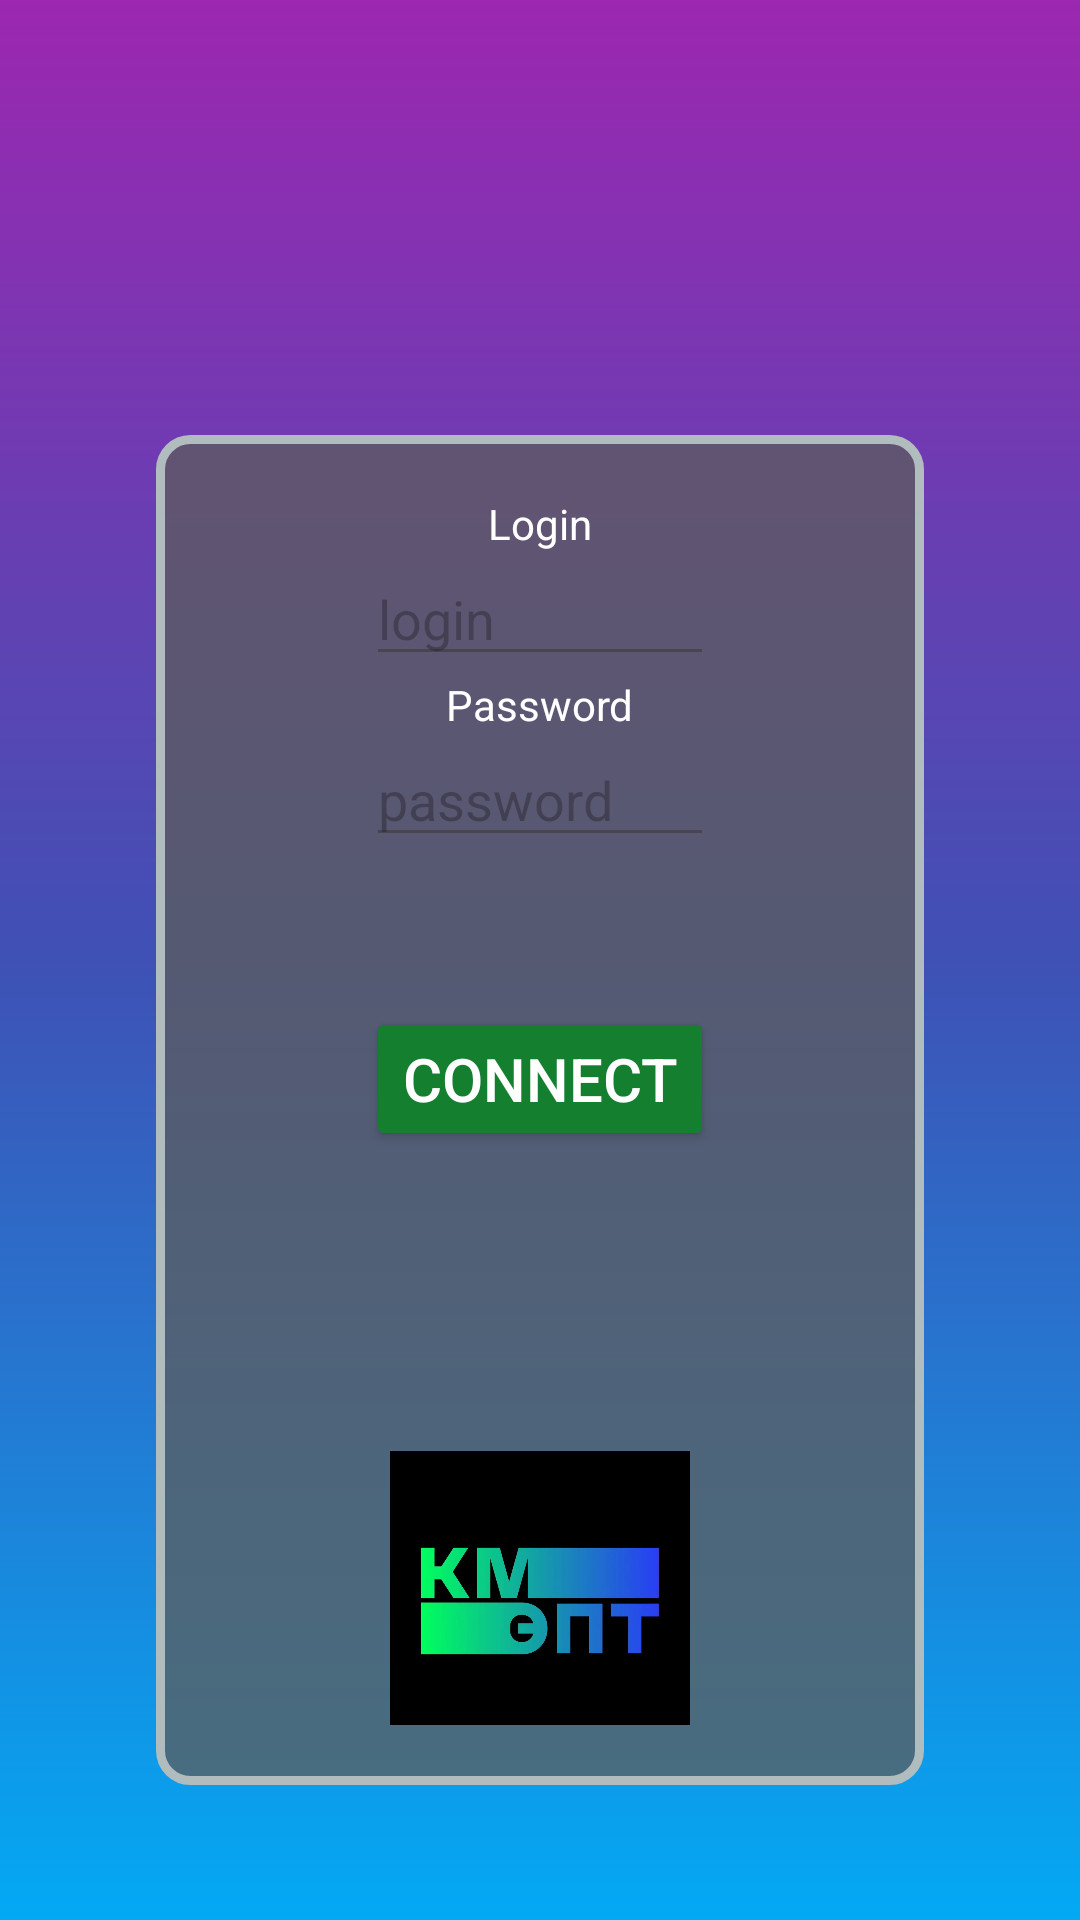

Here is an Android app screen rendered from its layout file. Give the layout XML and the strings, colors and styles it references.
<!-- AndroidManifest.xml: application theme Theme.My_Client_For_Linux -->
<!-- res/layout/activity_main.xml -->
<?xml version="1.0" encoding="utf-8"?>
<LinearLayout xmlns:android="http://schemas.android.com/apk/res/android"
    android:layout_width="match_parent"
    android:layout_height="match_parent"
    android:orientation="vertical"
    android:padding="45dp"
    android:background="@drawable/gradient"
    >

    <LinearLayout
        android:layout_width="wrap_content"
        android:layout_height="wrap_content"
        android:layout_gravity="center"
        android:layout_marginTop="100dp"
        android:background="@drawable/radius_background"
        android:orientation="vertical"
        android:paddingRight="70dp"
        android:paddingLeft="70dp"
        android:paddingTop="20dp"
        android:paddingBottom="20dp"
        >

        <TextView
            android:layout_width="wrap_content"
            android:layout_height="wrap_content"
            android:layout_gravity="center"
            android:text="Login"
            android:textColor="@color/white">

        </TextView>

        <EditText
            android:id="@+id/login"
            android:layout_width="match_parent"
            android:layout_height="wrap_content"
            android:hint="login"
            android:textColor="@color/white">

        </EditText>

        <TextView
            android:layout_width="wrap_content"
            android:layout_height="wrap_content"
            android:layout_gravity="center"
            android:text="Password"
            android:textColor="@color/white">

        </TextView>

        <EditText
            android:id="@+id/password"
            android:layout_width="match_parent"
            android:layout_height="wrap_content"
            android:hint="password"
            android:textColor="@color/white">

        </EditText>

        <Button
            android:layout_width="wrap_content"
            android:layout_height="wrap_content"
            android:layout_marginTop="50dp"
            android:backgroundTint="#147f2f"
            android:onClick="OnClickConnect"
            android:text="connect"
            android:textColor="@color/white"
            android:textSize="20dp"></Button>

        <ImageView
            android:layout_width="100dp"
            android:layout_height="100dp"
            android:layout_gravity="center"
            android:layout_marginTop="100dp"
            android:src="@drawable/kmept"></ImageView>
    </LinearLayout>
</LinearLayout>
<!-- resources referenced by this layout -->
<resources>
  <!-- drawable gradient (drawable) -->
  <?xml version="1.0" encoding="utf-8"?>
  <shape xmlns:android="http://schemas.android.com/apk/res/android" android:shape="rectangle" >
  
      <gradient
          android:angle="90"
          android:endColor="#9C27B0"
          android:centerColor="#3F51B5"
          android:startColor="#03A9F4"
          android:type="linear" />
  
      <corners
          android:radius="0dp"/>
  
  </shape>
  <!-- drawable kmept: webp bitmap (drawable, 10788 bytes) -->
  <!-- drawable radius_background (drawable) -->
  <?xml version="1.0" encoding="UTF-8"?>
  <shape xmlns:android="http://schemas.android.com/apk/res/android">
      <solid android:color="#BF5C5C5C"/>
      <stroke android:width="3dp" android:color="#B1BCBE" />
      <corners android:radius="10dp"/>
      <padding android:left="0dp" android:top="0dp" android:right="0dp" android:bottom="0dp" />
  </shape>
  <style name="Theme.My_Client_For_Linux" parent="Base.Theme.My_Client_For_Linux" />
  <style name="Base.Theme.My_Client_For_Linux" parent="Theme.Material3.DayNight.NoActionBar">
          
          
      </style>
  <!-- not gathered from this repository: default colours our renderer supplied (Android Studio template values) -->
  <color name="white">#FFFFFFFF</color>
</resources>
